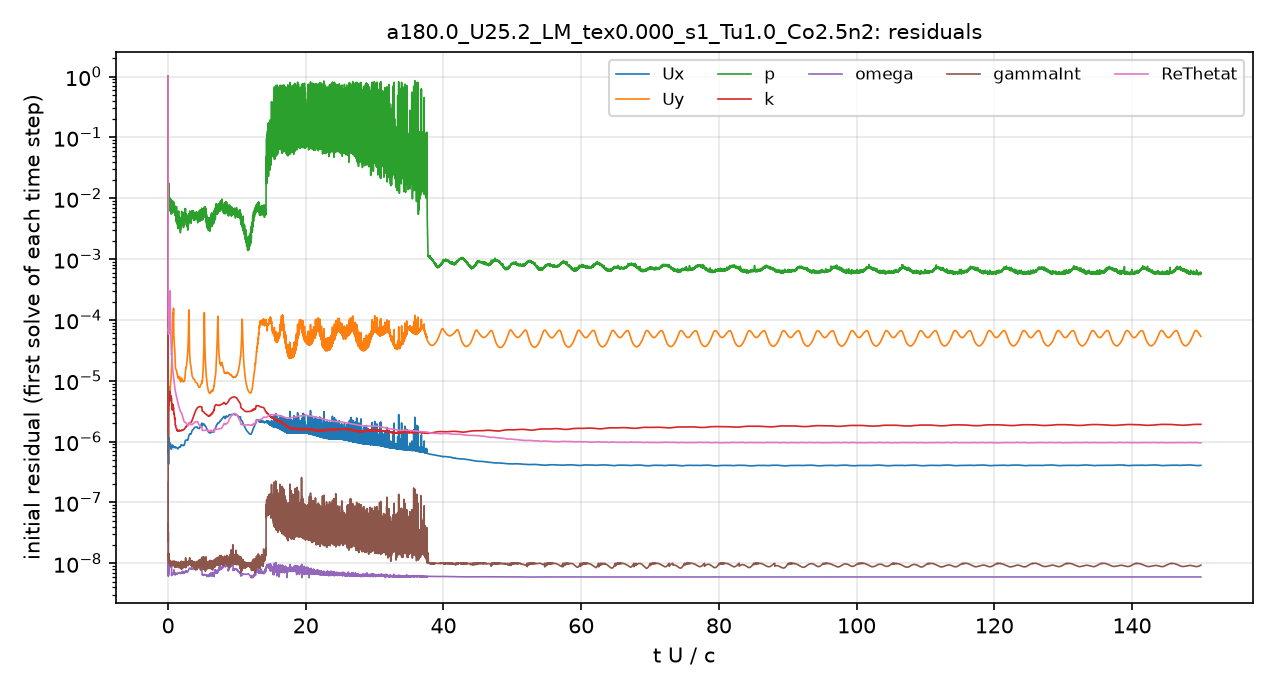

Values plotted in this chart, from the file beside it:
# first initial residual per time step; …
t_s, Ux_initial, Uy_initial, p_initial, k_initial, omega_initial, gammaInt_initial, ReThetat_initial
2.2857152e-08, 1, 1, 1, 1, 2.1538033e-07, 1, 1
1.9619708e-05, 6.6047358e-07, 5.1294818e-06, 0.01319, 4.0379671e-06, 7.844869e-09, 4.9027647e-08, 0.0001804
5.113397e-05, 6.6135133e-07, 4.5310801e-06, 0.009896, 4.7093616e-06, 8.0966412e-09, 2.7259333e-08, 0.0001142
9.0555719e-05, 6.9655962e-07, 4.1984324e-06, 0.00918, 1.1985274e-06, 6.4346001e-09, 1.8938103e-08, 8.334171e-05
0.0001273, 5.1263748e-07, 3.3622607e-06, 0.01549, 1.6660909e-06, 8.4775787e-09, 1.5132308e-08, 7.3828974e-05
0.0001652, 9.9837805e-07, 7.1419849e-06, 0.01738, 3.3831053e-06, 8.2723355e-09, 1.3192041e-08, 7.0838604e-05
0.0002118, 1.1823652e-06, 7.6412309e-06, 0.0144, 3.9708198e-06, 9.057192e-09, 9.8422801e-09, 7.443998e-05
0.0002587, 9.8732049e-07, 6.2968706e-06, 0.007911, 4.7845021e-06, 8.9918326e-09, 1.0974477e-08, 7.652929e-05
0.0003055, 8.6148132e-07, 5.3878247e-06, 0.007386, 4.5760315e-06, 9.0578927e-09, 1.0501938e-08, 7.9378652e-05
0.0003522, 9.2936875e-07, 5.4017786e-06, 0.008442, 5.780774e-06, 9.2311619e-09, 1.0372198e-08, 8.5340594e-05
0.0003996, 8.7974648e-07, 5.5447297e-06, 0.009374, 6.3690845e-06, 9.1622332e-09, 9.9771922e-09, 9.7142924e-05
0.0004466, 8.9239618e-07, 6.5084579e-06, 0.008326, 5.8525845e-06, 9.1173972e-09, 1.071556e-08, 0.0001152
0.0004936, 9.578209e-07, 6.9917304e-06, 0.009179, 5.914925e-06, 9.2715785e-09, 1.0042129e-08, 0.0001511
0.0005403, 9.0201879e-07, 7.0206673e-06, 0.006767, 6.6646491e-06, 9.2698101e-09, 9.6957616e-09, 0.0002393
0.000587, 8.5719053e-07, 7.1330977e-06, 0.007605, 4.7938677e-06, 9.3988431e-09, 1.0644513e-08, 0.0002474
0.0006333, 8.8390271e-07, 7.7224278e-06, 0.006854, 4.9229381e-06, 9.6174378e-09, 9.3540569e-09, 0.0001427
0.0006792, 9.0816124e-07, 8.9764425e-06, 0.006536, 5.4039476e-06, 9.2110053e-09, 9.6983324e-09, 9.4491849e-05
0.0007247, 8.3894493e-07, 9.7065223e-06, 0.007283, 5.648375e-06, 8.9010186e-09, 1.0432947e-08, 6.850433e-05
0.0007696, 7.7701027e-07, 9.9858611e-06, 0.006357, 4.879888e-06, 9.0486455e-09, 1.0141833e-08, 5.3159173e-05
0.000814, 7.6275395e-07, 1.0618706e-05, 0.006414, 5.1407653e-06, 9.0112499e-09, 1.0070178e-08, 4.3245569e-05
0.0008579, 7.7264131e-07, 1.1622765e-05, 0.007052, 5.1144975e-06, 8.8346713e-09, 1.0188346e-08, 3.5854167e-05
0.0009014, 7.5682052e-07, 1.2491678e-05, 0.007184, 5.0521007e-06, 8.609999e-09, 9.6791294e-09, 3.0328879e-05
0.0009451, 7.55366e-07, 1.5200397e-05, 0.00653, 5.0664654e-06, 8.8605589e-09, 1.0188757e-08, 2.7345832e-05
0.0009927, 8.2468976e-07, 2.099251e-05, 0.005916, 4.438495e-06, 6.4989981e-09, 9.4348206e-09, 2.6956928e-05
0.001042, 8.3204565e-07, 2.632647e-05, 0.005969, 3.8055983e-06, 6.4999016e-09, 1.0355781e-08, 2.3990004e-05
0.001092, 8.2062246e-07, 3.338696e-05, 0.007351, 4.0088178e-06, 6.5139204e-09, 9.853857e-09, 2.1466913e-05
0.001142, 8.1401809e-07, 4.2293048e-05, 0.006487, 3.3427821e-06, 6.5993743e-09, 9.5376011e-09, 1.9459417e-05
0.001193, 8.3719436e-07, 5.7892941e-05, 0.007611, 3.4465552e-06, 6.6321915e-09, 1.0229792e-08, 1.7740247e-05
0.001243, 8.6830343e-07, 7.7999571e-05, 0.007812, 3.8310221e-06, 6.6410916e-09, 9.540897e-09, 1.631023e-05
0.001293, 8.7095644e-07, 0.0001131, 0.007147, 3.9864197e-06, 6.7576935e-09, 1.0572919e-08, 1.5148244e-05
0.001345, 8.4716843e-07, 0.0001251, 0.008967, 3.8483603e-06, 6.8540429e-09, 9.7889589e-09, 1.4173717e-05
0.001396, 8.3127202e-07, 0.0001255, 0.007369, 3.4324373e-06, 6.6345178e-09, 1.0129026e-08, 1.3295677e-05
0.001446, 8.3535309e-07, 0.0001242, 0.007565, 3.5484868e-06, 6.7922525e-09, 9.3697753e-09, 1.2433328e-05
0.001497, 8.1734963e-07, 0.0001485, 0.007858, 3.5824379e-06, 6.5835259e-09, 9.7077735e-09, 1.1601972e-05
0.001547, 7.9904266e-07, 8.1937131e-05, 0.008618, 3.377272e-06, 6.584174e-09, 9.5085837e-09, 1.0787078e-05
0.001598, 7.976451e-07, 5.4129607e-05, 0.005664, 2.9281227e-06, 7.549686e-09, 9.8969209e-09, 1.0063868e-05
0.001648, 8.0313109e-07, 5.1637523e-05, 0.009174, 2.862603e-06, 7.6777108e-09, 8.9932639e-09, 9.4382727e-06
0.001698, 8.0333406e-07, 4.3006369e-05, 0.006929, 2.8939661e-06, 7.0247055e-09, 9.2402341e-09, 8.9015379e-06
0.001747, 8.0672563e-07, 3.7737732e-05, 0.007044, 2.6643792e-06, 6.6049413e-09, 1.0245562e-08, 8.4573449e-06
0.001797, 8.1044079e-07, 3.5391774e-05, 0.007663, 2.3969182e-06, 6.5287083e-09, 9.5115841e-09, 8.0607654e-06
0.001847, 8.1163948e-07, 3.2895624e-05, 0.006346, 2.3527838e-06, 6.5944966e-09, 8.7338001e-09, 7.7004179e-06
0.001897, 8.0307972e-07, 2.6602808e-05, 0.005844, 2.4452116e-06, 6.8237109e-09, 1.0382717e-08, 7.3802589e-06
0.001947, 7.9889883e-07, 2.2503251e-05, 0.006765, 2.1180523e-06, 6.9679022e-09, 9.1717519e-09, 7.0873323e-06
0.001997, 7.8878817e-07, 1.8740354e-05, 0.005905, 1.8634154e-06, 6.494177e-09, 8.9514773e-09, 6.8070185e-06
0.002047, 7.9995381e-07, 1.6706717e-05, 0.006661, 1.8626076e-06, 6.6823542e-09, 9.8870051e-09, 6.5727784e-06
0.002097, 8.1128542e-07, 1.587672e-05, 0.006912, 1.854651e-06, 6.5359357e-09, 9.4696314e-09, 6.3520471e-06
0.002148, 8.1428712e-07, 1.5465481e-05, 0.005118, 1.7648306e-06, 6.6417567e-09, 9.9291658e-09, 6.1649077e-06
0.002199, 8.1013439e-07, 1.5367424e-05, 0.004531, 1.6845834e-06, 6.6329847e-09, 9.0853038e-09, 5.9802069e-06
0.00225, 8.0322233e-07, 1.5097248e-05, 0.005612, 1.6507673e-06, 6.7643456e-09, 9.3198598e-09, 5.7962035e-06
0.002302, 7.9902432e-07, 1.4566395e-05, 0.004388, 1.607441e-06, 6.8287734e-09, 9.5334076e-09, 5.6072731e-06
0.002353, 7.9637635e-07, 1.4511254e-05, 0.004616, 1.5779189e-06, 6.7259061e-09, 8.8009691e-09, 5.4226062e-06
0.002405, 7.9272863e-07, 1.4356413e-05, 0.004454, 1.5702699e-06, 6.6921212e-09, 9.7925116e-09, 5.2489605e-06
0.002457, 7.9084486e-07, 1.3526364e-05, 0.004973, 1.5774491e-06, 6.7178712e-09, 1.0124817e-08, 5.0918035e-06
0.00251, 7.8014938e-07, 1.2993225e-05, 0.004869, 1.56418e-06, 6.715033e-09, 8.9439575e-09, 4.950743e-06
0.002562, 7.7159702e-07, 1.2898345e-05, 0.003806, 1.5258525e-06, 6.8118916e-09, 9.139116e-09, 4.7926522e-06
0.002615, 7.7012432e-07, 1.2431031e-05, 0.004307, 1.4990869e-06, 6.812534e-09, 1.004742e-08, 4.6429862e-06
0.002668, 7.6187596e-07, 1.1667453e-05, 0.004196, 1.4981789e-06, 6.773291e-09, 8.9314099e-09, 4.5096912e-06
0.002721, 7.565078e-07, 1.1345406e-05, 0.004288, 1.5102315e-06, 6.8346265e-09, 8.9590774e-09, 4.3697445e-06
0.002774, 7.6038245e-07, 1.1259471e-05, 0.004025, 1.4730014e-06, 6.8587466e-09, 9.5606058e-09, 4.2226183e-06
... 4,941 more rows
